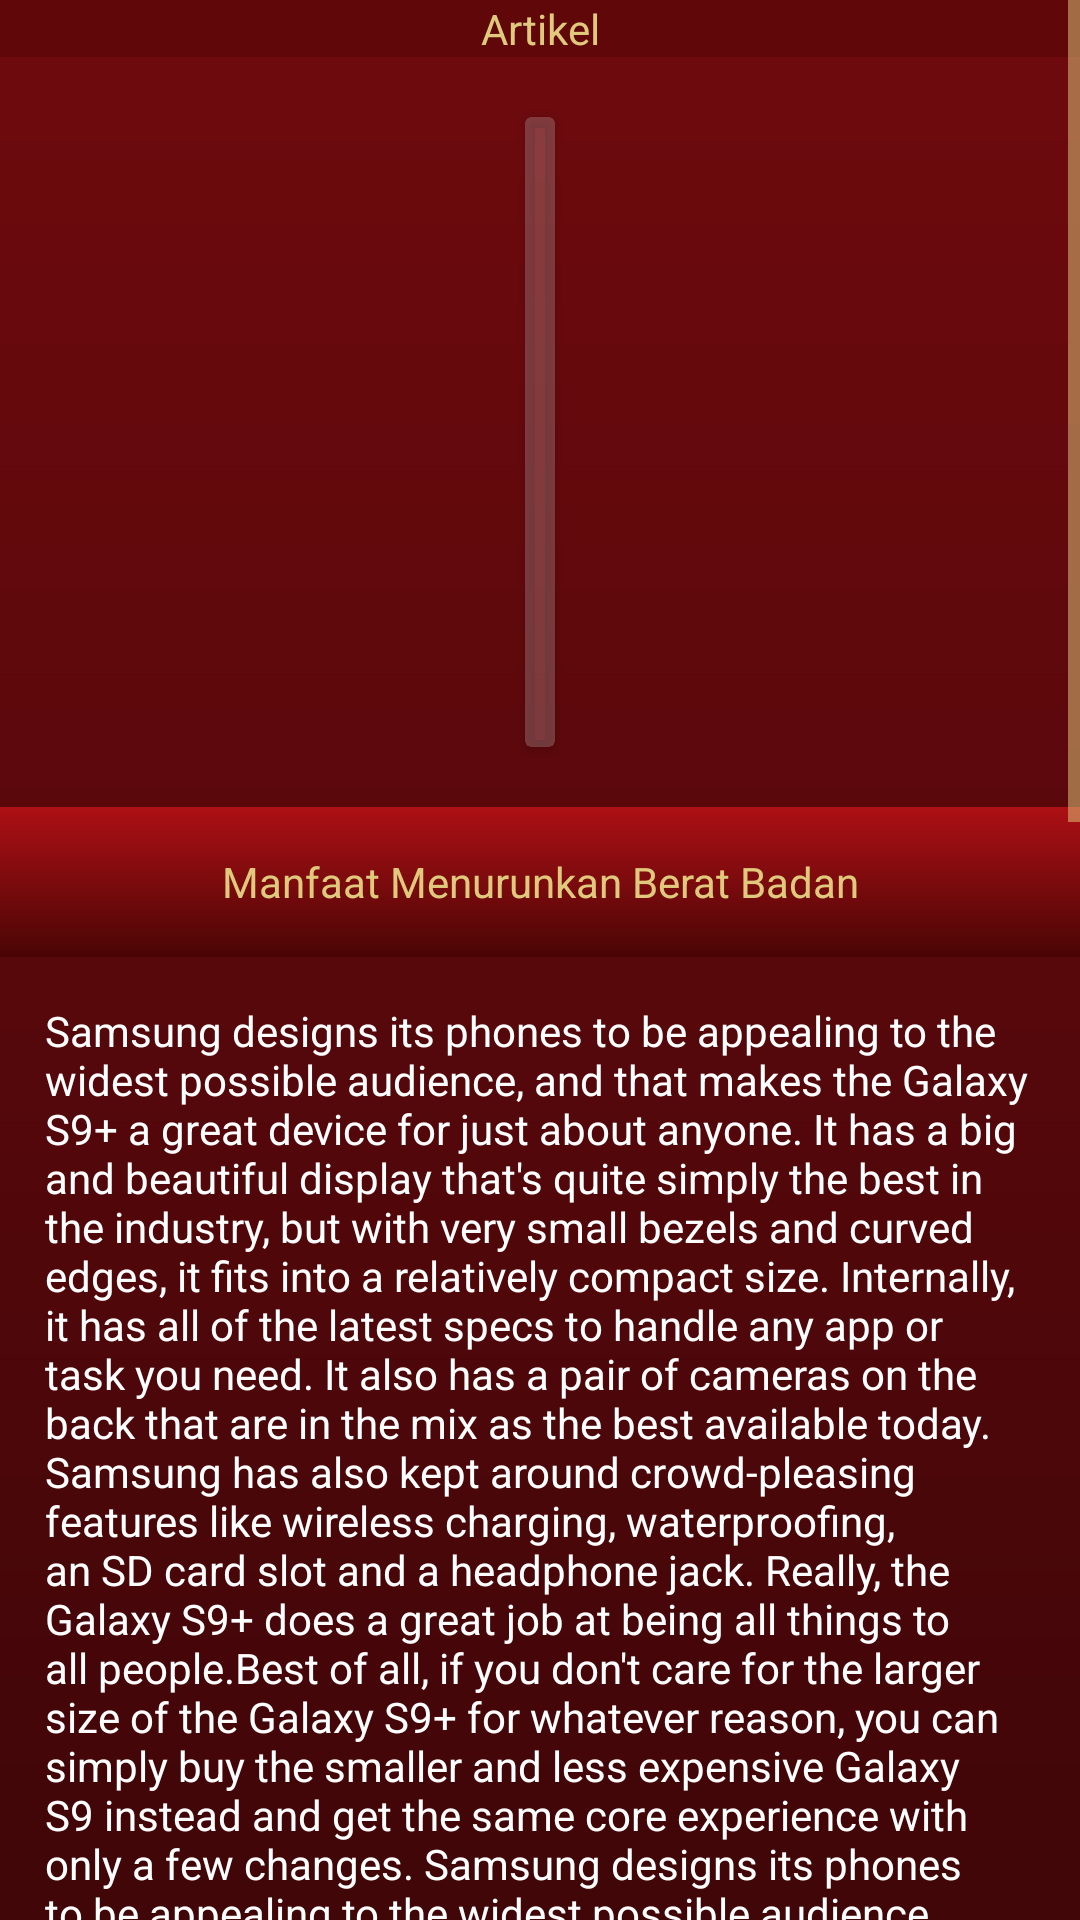

Android layout source for this screen:
<!-- AndroidManifest.xml: application theme AppTheme -->
<!-- res/layout/fragment_article_detail.xml -->
<?xml version="1.0" encoding="utf-8"?>
<ScrollView xmlns:android="http://schemas.android.com/apk/res/android"
    xmlns:app="http://schemas.android.com/apk/res-auto"
    android:layout_width="match_parent"
    android:layout_height="match_parent">

    <LinearLayout
        android:orientation="vertical"
        android:layout_width="match_parent"
        android:layout_height="match_parent"
        android:background="@drawable/background_article">
        <TextView
            android:id="@+id/article_detail_text_artikel"
            android:layout_width="match_parent"
            android:layout_height="wrap_content"
            android:background="#5F0709"
            android:textAlignment="center"
            android:textColor="@color/colorTitleText"
            android:text="Artikel"/>

        <android.support.v7.widget.CardView
            android:layout_width="wrap_content"
            android:layout_height="wrap_content"
            android:layout_margin="20dp"
            app:cardBackgroundColor="#33ffffff"
            android:elevation="0dp"
            android:layout_gravity="center">

            <FrameLayout
                android:layout_width="match_parent"
                android:layout_height="match_parent">
                <ImageView
                    android:layout_width="match_parent"
                    android:layout_height="200dp"
                    android:layout_margin="5dp"
                    android:layout_gravity="center"
                    android:background="@drawable/img_artikeldetail">

                </ImageView>
                <ImageButton
                    android:layout_width="wrap_content"
                    android:layout_height="wrap_content"
                    android:layout_gravity="top|right"
                    android:background="@color/colorPrimary"
                    android:src="@drawable/ic_share"/>
            </FrameLayout>

        </android.support.v7.widget.CardView>
        <TextView
            android:id="@+id/article_detail_title"
            android:layout_width="match_parent"
            android:layout_height="50dp"
            android:background="@drawable/background_article_title"
            android:textColor="@color/colorTitleText"
            android:gravity="center"
            android:text="Manfaat Menurunkan Berat Badan"/>
        <TextView
            android:id="@+id/article_detail_text"
            android:layout_width="match_parent"
            android:layout_height="match_parent"
            android:layout_margin="@dimen/article_margin_left_right"
            android:textColor="@color/colorNormalText"
            android:text="@string/article_detail_example"/>
    </LinearLayout>

</ScrollView>
<!-- resources referenced by this layout -->
<resources>
  <color name="colorNormalText">#ffffff</color>
  <color name="colorPrimary">#760201</color>
  <color name="colorTitleText">#E0C97D</color>
  <dimen name="article_margin_left_right">15dp</dimen>
  <string name="article_detail_example">Samsung designs its phones to be appealing to the widest possible audience, and that makes the Galaxy S9+ a great device for just about anyone. It has a big and beautiful display that\'s quite simply the best in the industry, but with very small bezels and curved edges, it fits into a relatively compact size. Internally, it has all of the latest specs to handle any app or task you need. It also has a pair of cameras on the back that are in the mix as the best available today. Samsung has also kept around crowd-pleasing features like wireless charging, waterproofing, an SD card slot and a headphone jack. Really, the Galaxy S9+ does a great job at being all things to all people.Best of all, if you don\'t care for the larger size of the Galaxy S9+ for whatever reason, you can simply buy the smaller and less expensive Galaxy S9 instead and get the same core experience with only a few changes. Samsung designs its phones to be appealing to the widest possible audience, and that makes the Galaxy S9+ a great device for just about anyone. It has a big and beautiful display that\'s quite simply the best in the industry, but with very small bezels and curved edges, it fits into a relatively compact size. Internally, it has all of the latest specs to handle any app or task you need. It also has a pair of cameras on the back that are in the mix as the best available today. Samsung has also kept around crowd-pleasing features like wireless charging, waterproofing, an SD card slot and a headphone jack. Really, the Galaxy S9+ does a great job at being all things to all people.Best of all, if you don\'t care for the larger size of the Galaxy S9+ for whatever reason, you can simply buy the smaller and less expensive Galaxy S9 instead and get the same core experience with only a few changes. Samsung designs its phones to be appealing to the widest possible audience, and that makes the Galaxy S9+ a great device for just about anyone. It has a big and beautiful display that\'s quite simply the best in the industry, but with very small bezels and curved edges, it fits into a relatively compact size. Internally, it has all of the latest specs to handle any app or task you need. It also has a pair of cameras on the back that are in the mix as the best available today. Samsung has also kept around crowd-pleasing features like wireless charging, waterproofing, an SD card slot and a headphone jack. Really, the Galaxy S9+ does a great job at being all things to all people.Best of all, if you don\'t care for the larger size of the Galaxy S9+ for whatever reason, you can simply buy the smaller and less expensive Galaxy S9 instead and get the same core experience with only a few changes. Samsung designs its phones to be appealing to the widest possible audience, and that makes the Galaxy S9+ a great device for just about anyone. It has a big and beautiful display that\'s quite simply the best in the industry, but with very small bezels and curved edges, it fits into a relatively compact size. Internally, it has all of the latest specs to handle any app or task you need. It also has a pair of cameras on the back that are in the mix as the best available today. Samsung has also kept around crowd-pleasing features like wireless charging, waterproofing, an SD card slot and a headphone jack. Really, the Galaxy S9+ does a great job at being all things to all people.Best of all, if you don\'t care for the larger size of the Galaxy S9+ for whatever reason, you can simply buy the smaller and less expensive Galaxy S9 instead and get the same core experience with only a few changes.</string>
  <color name="colorPrimaryDark">#380000</color>
  <color name="colorText">#E0C97D</color>
</resources>
